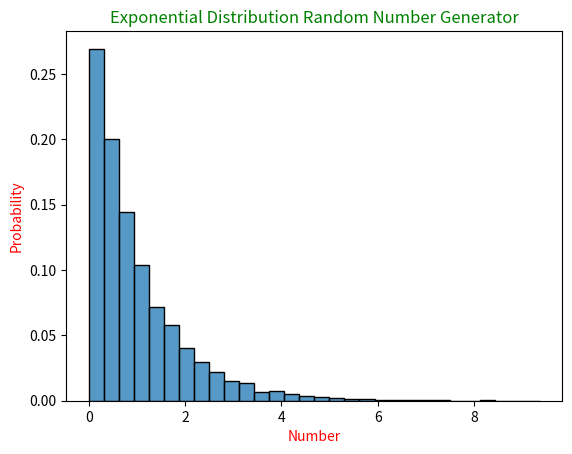

Write Python code to recreate this figure.
import numpy.random as rnd
import seaborn as sns
import matplotlib.pyplot as plt

X = []
for i in range (0,10000):
    r = rnd.exponential()
    X.append(r)
sns.histplot(X, bins=30, stat="probability")
plt.xlabel('Number', color = 'red')
plt.ylabel('Probability', color = 'red')
plt.title('Exponential Distribution Random Number Generator', color = 'green')
plt.show()
